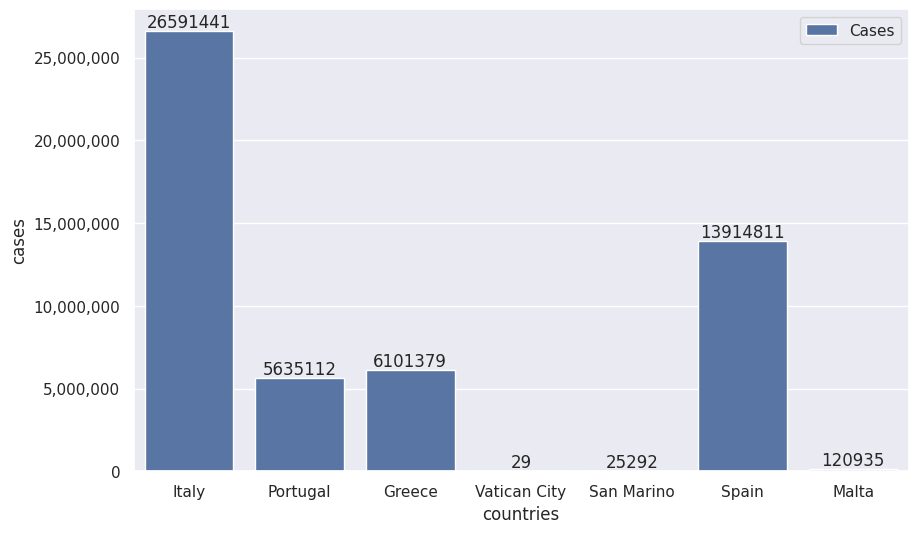

Generate this figure with matplotlib:
import matplotlib.pyplot as plt 
import pandas as pd 
import seaborn as sns 
from matplotlib.ticker import FuncFormatter 

sns.set()

dataCountries = ["Italy", "Portugal", "Greece", "Vatican City", "San Marino", "Spain", "Malta"]
dataCases = [26591441, 5635112, 6101379, 29, 25292, 13914811, 120935]

data = {
    "countries": dataCountries, 
    "cases": dataCases
}

df = pd.DataFrame(data)

def formatfunc(value, _): 
    return f"{int(value):,}"

plt.figure(figsize=(10, 6))
counts = sns.barplot(x=df["countries"], y=df["cases"], data=df, label="Cases")

counts.yaxis.set_major_formatter(FuncFormatter(formatfunc))

for container in counts.containers: 
    counts.bar_label(container, fmt="%d", label_type="edge")

plt.show()